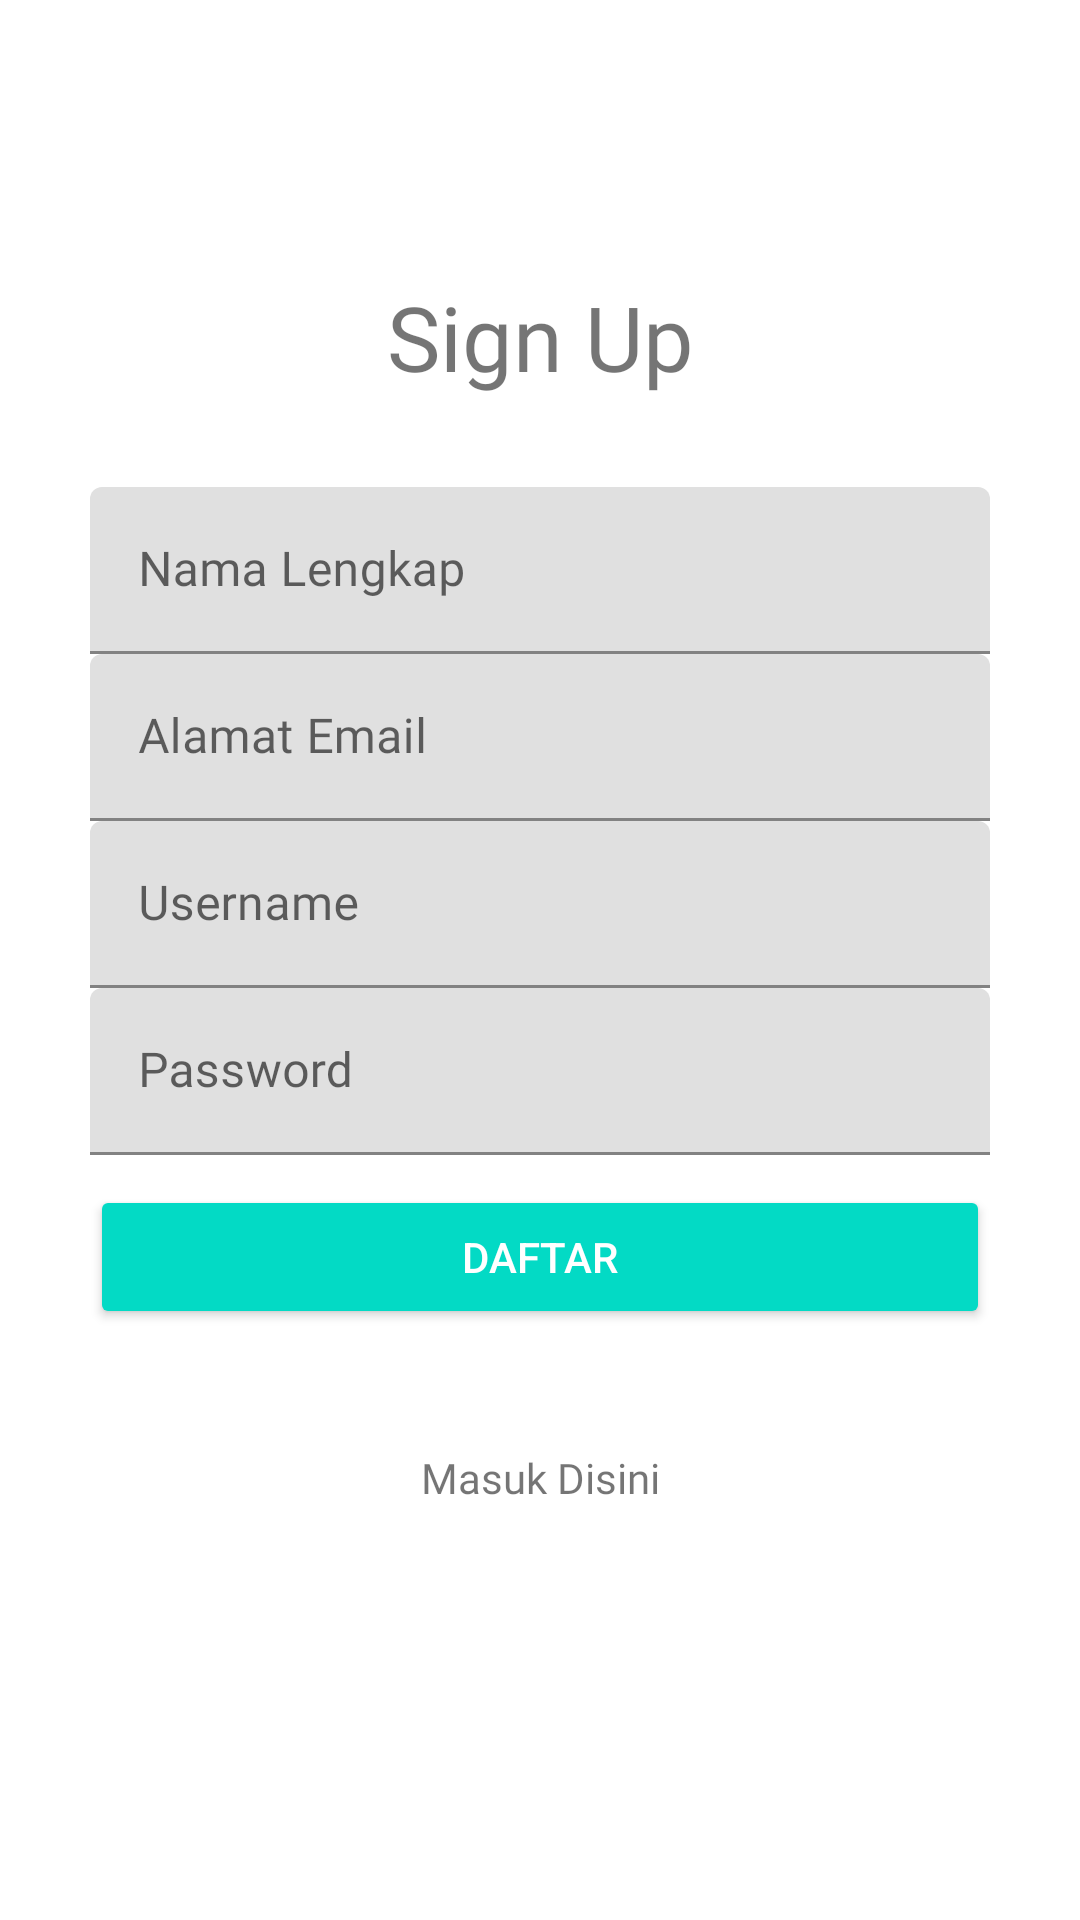

Here is an Android app screen rendered from its layout file. Give the layout XML and the strings, colors and styles it references.
<!-- AndroidManifest.xml: application theme Theme.UAS -->
<!-- res/layout/activity_sign_up.xml -->
<?xml version="1.0" encoding="utf-8"?>
<androidx.constraintlayout.widget.ConstraintLayout xmlns:android="http://schemas.android.com/apk/res/android"
    xmlns:app="http://schemas.android.com/apk/res-auto"
    xmlns:tools="http://schemas.android.com/tools"
    android:layout_width="match_parent"
    android:layout_height="match_parent"
    tools:context=".SignUp">

    <androidx.constraintlayout.widget.ConstraintLayout
        android:layout_width="match_parent"
        android:layout_height="wrap_content"
        app:layout_constraintBottom_toBottomOf="parent"
        app:layout_constraintTop_toTopOf="parent"
        app:layout_constraintVertical_bias="0.4">

        <TextView
            android:id="@+id/textView"
            android:layout_width="match_parent"
            android:layout_height="wrap_content"
            android:fontFamily="@font/poppinsbold"
            android:gravity="center"
            android:text="Sign Up"
            android:textSize="30sp"
            app:layout_constraintEnd_toEndOf="parent"
            app:layout_constraintHorizontal_bias="0.0"
            app:layout_constraintStart_toStartOf="parent"
            app:layout_constraintTop_toTopOf="parent"
            tools:targetApi="jelly_bean" />

        <com.google.android.material.textfield.TextInputLayout
            android:id="@+id/textInputLayoutFullname"
            android:layout_width="match_parent"
            android:layout_height="wrap_content"
            android:layout_marginLeft="30dp"
            android:layout_marginTop="30dp"
            android:layout_marginRight="30dp"
            android:hint="Nama Lengkap"
            app:layout_constraintEnd_toEndOf="parent"
            app:layout_constraintHorizontal_bias="0.0"
            app:layout_constraintStart_toStartOf="parent"
            app:layout_constraintTop_toBottomOf="@+id/textView">

            <com.google.android.material.textfield.TextInputEditText
                android:id="@+id/fullname"
                android:layout_width="match_parent"
                android:layout_height="wrap_content"
                android:fontFamily="@font/poppinsmedium"
                tools:targetApi="jelly_bean" />
        </com.google.android.material.textfield.TextInputLayout>

        <com.google.android.material.textfield.TextInputLayout
            android:id="@+id/textInputLayoutEmail"
            android:layout_width="match_parent"
            android:layout_height="wrap_content"
            android:layout_marginLeft="30dp"
            android:layout_marginRight="30dp"
            android:hint="Alamat Email"
            app:layout_constraintEnd_toEndOf="parent"
            app:layout_constraintHorizontal_bias="0.0"
            app:layout_constraintStart_toStartOf="parent"
            app:layout_constraintTop_toBottomOf="@+id/textInputLayoutFullname">

            <com.google.android.material.textfield.TextInputEditText
                android:id="@+id/email"
                android:layout_width="match_parent"
                android:layout_height="wrap_content"
                android:fontFamily="@font/poppinsmedium"
                tools:targetApi="jelly_bean" />
        </com.google.android.material.textfield.TextInputLayout>

        <com.google.android.material.textfield.TextInputLayout
            android:id="@+id/textInputLayoutUsername"
            android:layout_width="match_parent"
            android:layout_height="wrap_content"
            android:layout_marginLeft="30dp"
            android:layout_marginRight="30dp"
            android:hint="Username"
            app:layout_constraintEnd_toEndOf="parent"
            app:layout_constraintHorizontal_bias="0.0"
            app:layout_constraintStart_toStartOf="parent"
            app:layout_constraintTop_toBottomOf="@+id/textInputLayoutEmail">

            <com.google.android.material.textfield.TextInputEditText
                android:id="@+id/username"
                android:layout_width="match_parent"
                android:layout_height="wrap_content"
                android:fontFamily="@font/poppinsmedium"
                tools:targetApi="jelly_bean" />
        </com.google.android.material.textfield.TextInputLayout>

        <com.google.android.material.textfield.TextInputLayout
            android:id="@+id/textInputLayoutPassword"
            android:layout_width="match_parent"
            android:layout_height="wrap_content"
            android:layout_marginLeft="30dp"
            android:layout_marginRight="30dp"
            android:hint="Password"
            app:layout_constraintTop_toBottomOf="@+id/textInputLayoutUsername"
            tools:layout_editor_absoluteX="0dp">

            <com.google.android.material.textfield.TextInputEditText
                android:id="@+id/password"
                android:layout_width="match_parent"
                android:layout_height="wrap_content"
                android:fontFamily="@font/poppinsmedium"
                tools:targetApi="jelly_bean" />
        </com.google.android.material.textfield.TextInputLayout>

        <ProgressBar
            android:id="@+id/progress"
            android:layout_width="wrap_content"
            android:layout_height="wrap_content"
            android:visibility="gone"
            app:layout_constraintEnd_toEndOf="parent"
            app:layout_constraintStart_toStartOf="parent"
            app:layout_constraintTop_toBottomOf="@+id/textInputLayoutPassword" />

        <Button
            android:id="@+id/buttonSignUp"
            style="@style/Widget.AppCompat.Button.Colored"
            android:layout_width="match_parent"
            android:layout_height="wrap_content"
            android:layout_marginRight="30dp"
            android:layout_marginLeft="30dp"
            android:layout_marginTop="10dp"
            android:text="Daftar"
            app:layout_constraintEnd_toEndOf="parent"
            app:layout_constraintStart_toStartOf="parent"
            app:layout_constraintTop_toBottomOf="@+id/progress" />

        <TextView
            android:id="@+id/loginText"
            android:layout_width="wrap_content"
            android:layout_height="wrap_content"
            android:layout_marginTop="40dp"
            android:fontFamily="@font/poppinsmedium"
            android:text="Masuk Disini"
            app:layout_constraintEnd_toEndOf="parent"
            app:layout_constraintStart_toStartOf="parent"
            app:layout_constraintTop_toBottomOf="@+id/buttonSignUp"
            tools:targetApi="jelly_bean" />
    </androidx.constraintlayout.widget.ConstraintLayout>

</androidx.constraintlayout.widget.ConstraintLayout>
<!-- resources referenced by this layout -->
<resources>
  <style name="Theme.UAS" parent="Theme.MaterialComponents.DayNight.NoActionBar">
          
          <item name="colorPrimary">@color/purple_500</item>
          <item name="colorPrimaryVariant">@color/purple_700</item>
          <item name="colorOnPrimary">@color/white</item>
          
          <item name="colorSecondary">@color/teal_200</item>
          <item name="colorSecondaryVariant">@color/teal_700</item>
          <item name="colorOnSecondary">@color/black</item>
          
          <item name="android:statusBarColor" tools:targetApi="l">?attr/colorPrimaryVariant</item>
          
      </style>
  <!-- not gathered from this repository: default colours our renderer supplied (Android Studio template values) -->
  <color name="purple_500">#FF6200EE</color>
  <color name="purple_700">#FF3700B3</color>
  <color name="teal_200">#FF03DAC5</color>
  <color name="teal_700">#FF018786</color>
  <color name="black">#FF000000</color>
  <color name="white">#FFFFFFFF</color>
</resources>
